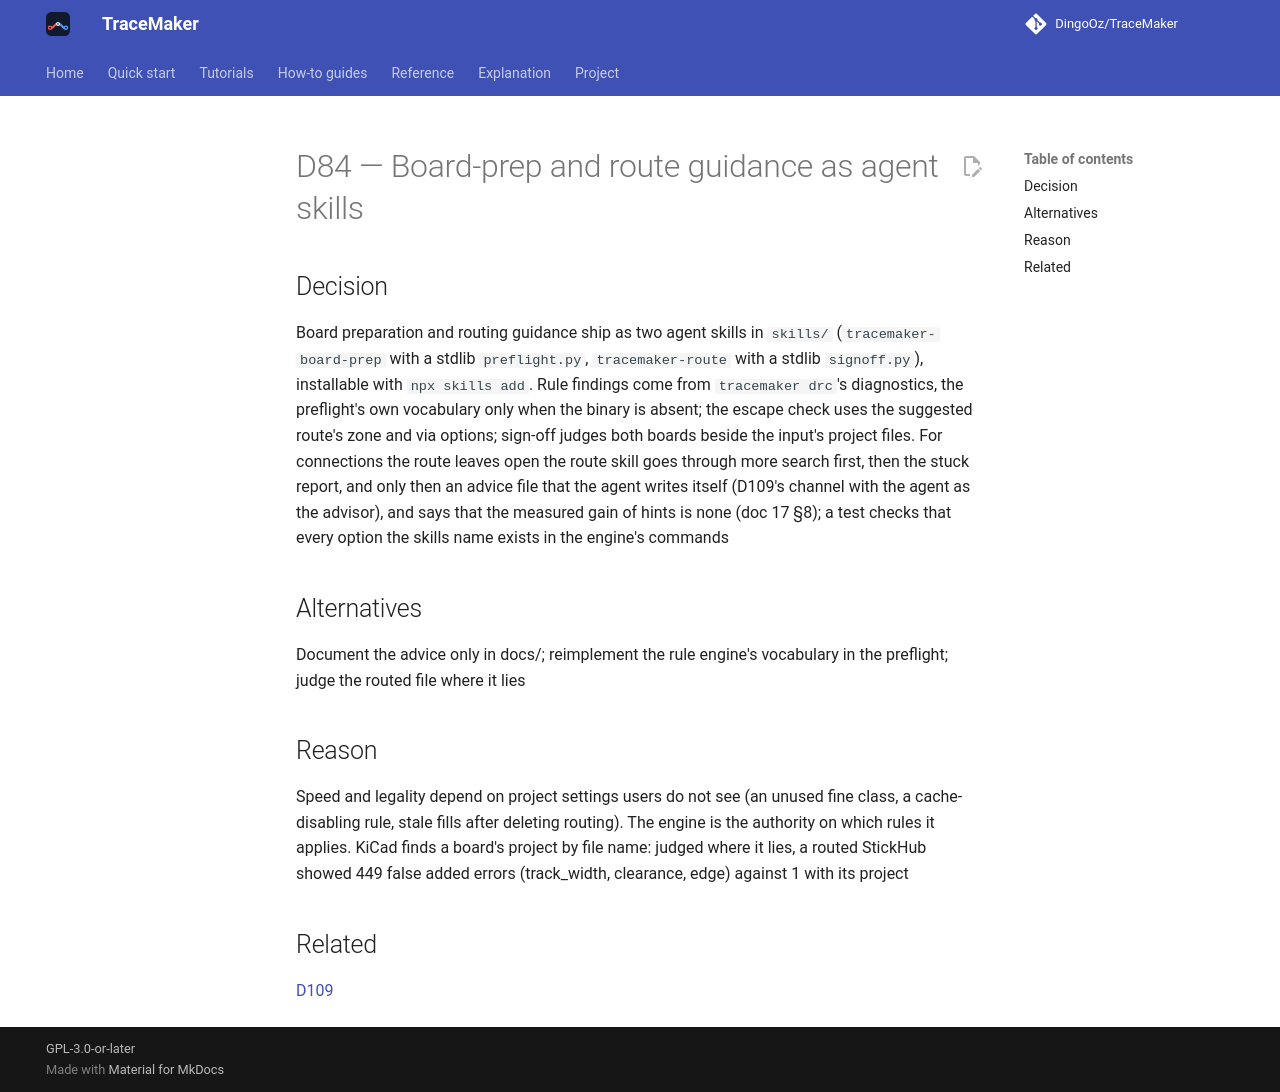

repository: DingoOz/TraceMaker · page: dev/decisions/D084/index.html · generator: mkdocs

---
id: D84
title: "Board-prep and route guidance as agent skills"
status: accepted
relates: [D109]
docs: ["17"]
---

# D84 — Board-prep and route guidance as agent skills

## Decision

Board preparation and routing guidance ship as two agent skills in `skills/` (`tracemaker-board-prep` with a stdlib `preflight.py`, `tracemaker-route` with a stdlib `signoff.py`), installable with `npx skills add`. Rule findings come from `tracemaker drc`'s diagnostics, the preflight's own vocabulary only when the binary is absent; the escape check uses the suggested route's zone and via options; sign-off judges both boards beside the input's project files. For connections the route leaves open the route skill goes through more search first, then the stuck report, and only then an advice file that the agent writes itself (D109's channel with the agent as the advisor), and says that the measured gain of hints is none (doc 17 §8); a test checks that every option the skills name exists in the engine's commands

## Alternatives

Document the advice only in docs/; reimplement the rule engine's vocabulary in the preflight; judge the routed file where it lies

## Reason

Speed and legality depend on project settings users do not see (an unused fine class, a cache-disabling rule, stale fills after deleting routing). The engine is the authority on which rules it applies. KiCad finds a board's project by file name: judged where it lies, a routed StickHub showed 449 false added errors (track_width, clearance, edge) against 1 with its project

## Related

[D109](D109.md)
